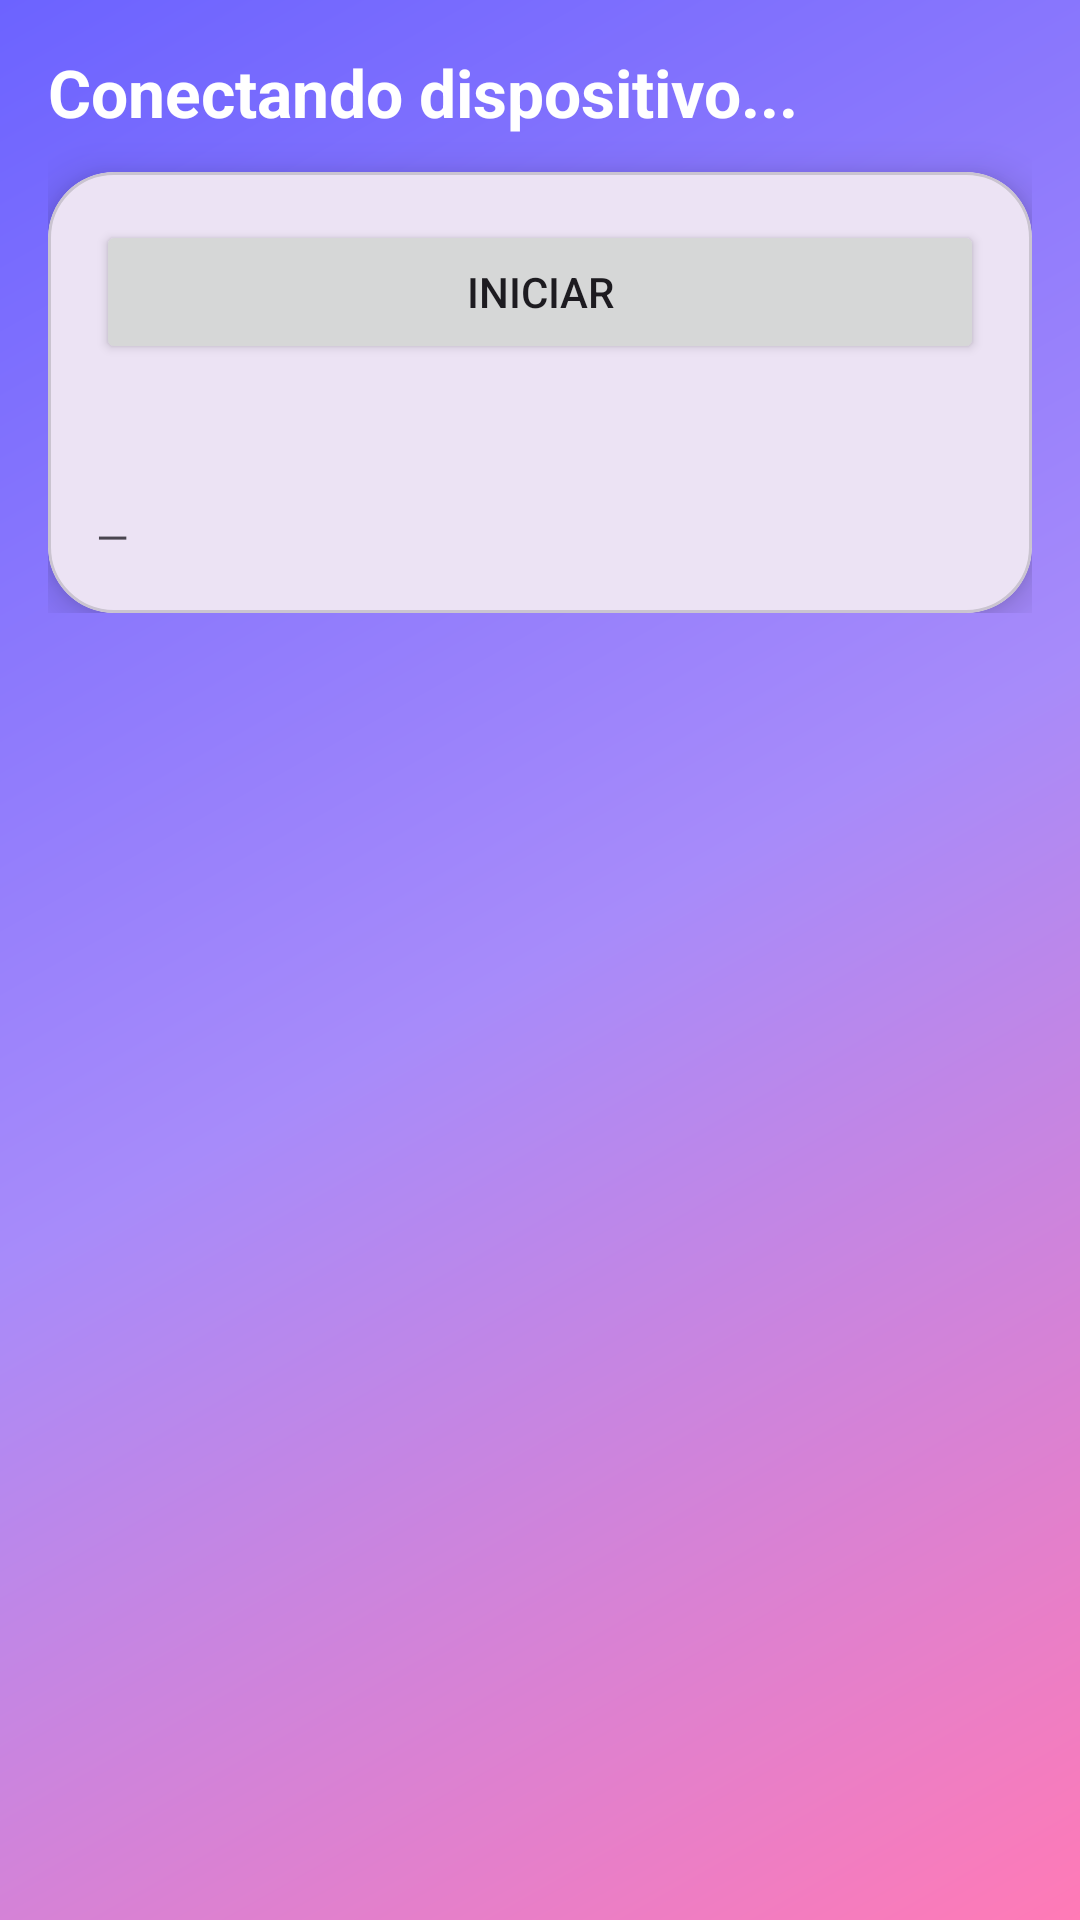

Write the Android layout XML for this screen, with the resource values it uses.
<!-- AndroidManifest.xml: application theme Theme.CloudBot -->
<!-- res/layout/fragment_provisioning.xml -->
<ScrollView xmlns:android="http://schemas.android.com/apk/res/android"
    android:layout_width="match_parent"
    android:layout_height="match_parent"
    xmlns:app="http://schemas.android.com/apk/res-auto"
    android:background="@drawable/bg_gradient">

    <LinearLayout
        android:padding="16dp"
        android:orientation="vertical"
        android:layout_width="match_parent"
        android:layout_height="wrap_content">

        <TextView
            android:text="Conectando dispositivo..."
            android:textStyle="bold"
            android:textSize="22sp"
            android:textColor="#FFFFFF"
            android:layout_width="wrap_content"
            android:layout_height="wrap_content"/>

        <com.google.android.material.card.MaterialCardView
            android:layout_marginTop="12dp"
            app:cardCornerRadius="22dp"
            app:cardElevation="8dp"
            android:layout_width="match_parent"
            android:layout_height="wrap_content">

            <LinearLayout
                android:padding="16dp"
                android:orientation="vertical"
                android:layout_width="match_parent"
                android:layout_height="wrap_content">

                <Button
                    android:id="@+id/btnStart"
                    android:text="Iniciar"
                    android:layout_width="match_parent"
                    android:layout_height="wrap_content"/>

                <ProgressBar
                    android:id="@+id/progress"
                    android:visibility="invisible"
                    android:layout_width="wrap_content"
                    android:layout_height="wrap_content"/>

                <TextView
                    android:id="@+id/txtStatus"
                    android:text="—"
                    android:layout_width="wrap_content"
                    android:layout_height="wrap_content"/>
            </LinearLayout>
        </com.google.android.material.card.MaterialCardView>
    </LinearLayout>
</ScrollView>
<!-- resources referenced by this layout -->
<resources>
  <!-- drawable bg_gradient (drawable) -->
  <shape xmlns:android="http://schemas.android.com/apk/res/android">
      <gradient
          android:startColor="#6C63FF"
          android:centerColor="#A78BFA"
          android:endColor="#FF7AB6"
          android:angle="315"/>
  </shape>
  <style name="Theme.CloudBot" parent="Base.Theme.CloudBot" />
  <style name="Base.Theme.CloudBot" parent="Theme.Material3.DayNight.NoActionBar">
          <item name="android:statusBarColor">#000000</item>
          <item name="android:navigationBarColor">#000000</item>
          <item name="android:windowBackground">#0A0A0A</item>
      </style>
</resources>
